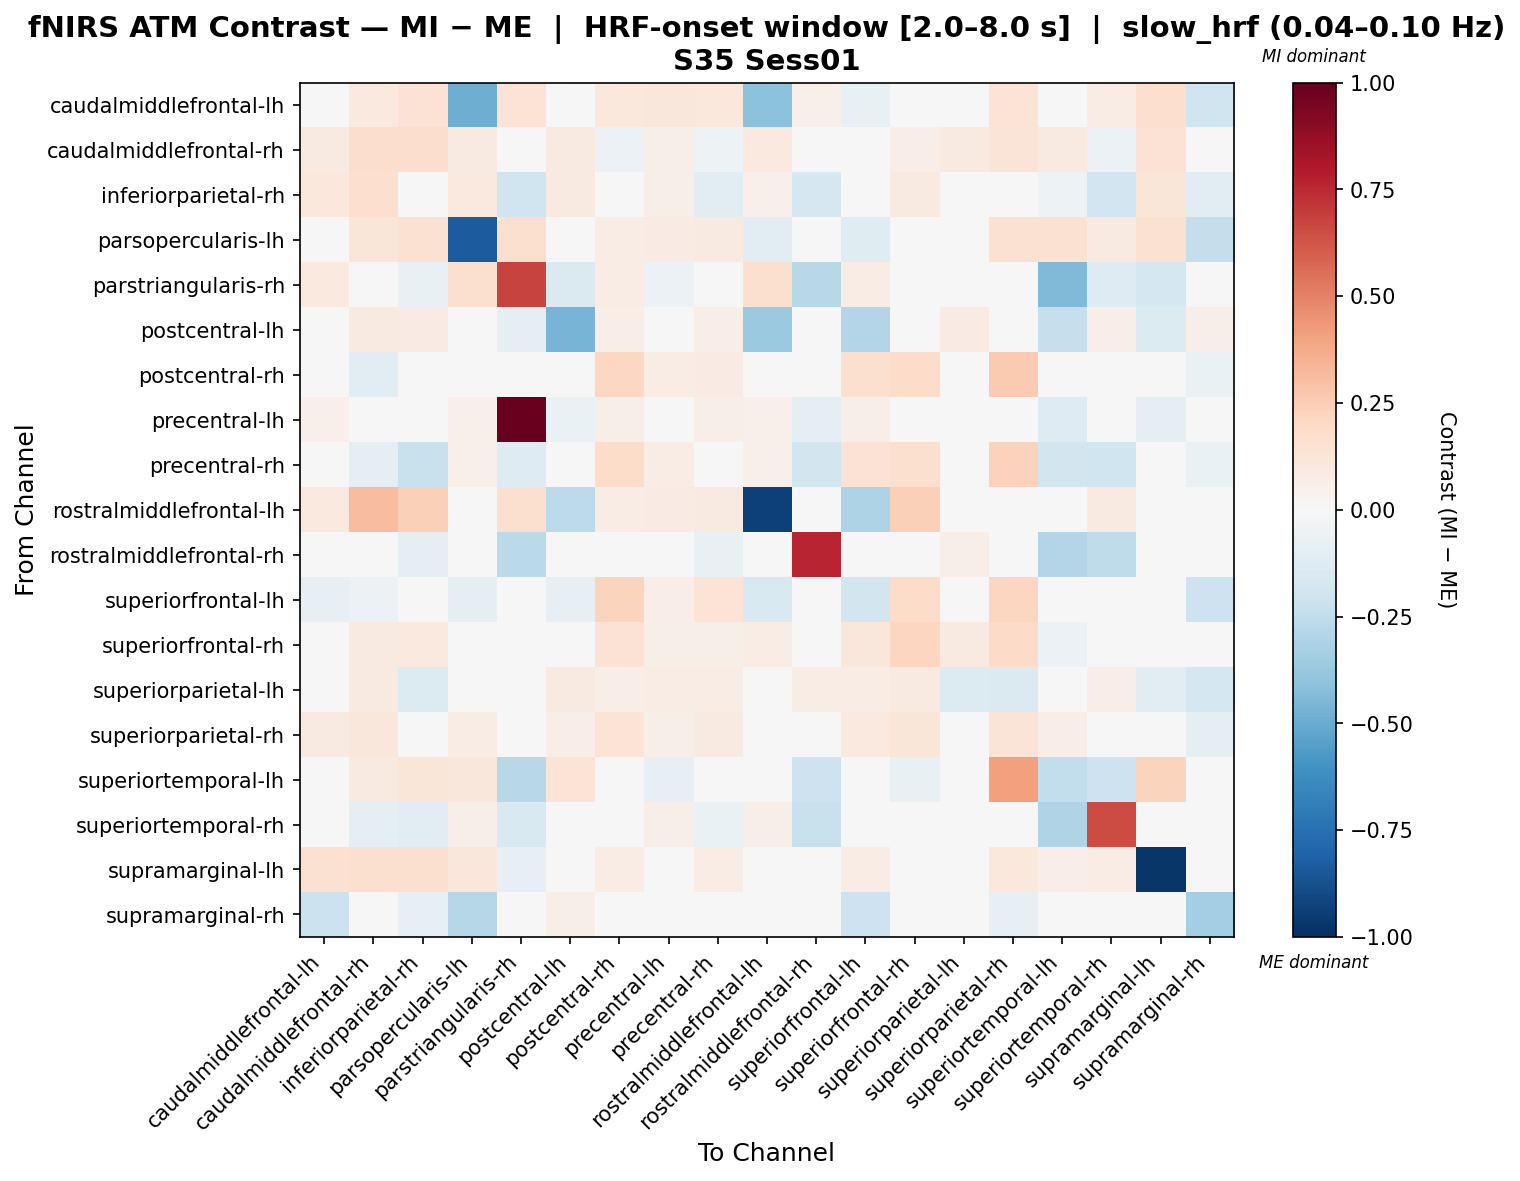

The file beside this chart, header and first rows:
, caudalmiddlefrontal-lh, caudalmiddlefrontal-rh, inferiorparietal-rh, parsopercularis-lh, parstriangularis-rh, postcentral-lh, postcentral-rh, precentral-lh, precentral-rh, rostralmiddlefrontal-lh, rostralmiddlefrontal-rh, superiorfrontal-lh, superiorfrontal-rh, superiorparietal-lh, superiorparietal-rh, superiortemporal-lh, superiortemporal-rh, supramarginal-lh, supramarginal-rh
caudalmiddlefrontal-lh, 0.04301, 0.09552, 0.1433, -0.4866, 0.136, 0.0, 0.1052, 0.1143, 0.1052, -0.4093, 0.0503, -0.07645, 0.0, 0.0, 0.1353, 0.0006727, 0.07316, 0.1672, -0.1968
caudalmiddlefrontal-rh, 0.09145, 0.1782, 0.1772, 0.09145, 0.0, 0.09371, -0.05664, 0.05706, -0.05352, 0.09908, -0.03249, 0.003332, 0.07009, 0.08747, 0.128, 0.09145, -0.05977, 0.1446, -0.03617
inferiorparietal-rh, 0.1075, 0.1705, -0.0336, 0.09403, -0.199, 0.08623, 0.009443, 0.0604, -0.11, 0.05373, -0.1704, 0.02864, 0.08987, -0.009051, 0.04216, -0.05124, -0.1876, 0.1247, -0.1064
parsopercularis-lh, 0.04825, 0.1194, 0.1492, -0.8359, 0.1612, 0.0, 0.07724, 0.08395, 0.09067, -0.1108, 0.03694, -0.1211, 0.0, 0.0, 0.1492, 0.1492, 0.09067, 0.1492, -0.2374
parstriangularis-rh, 0.09492, 0.0, -0.07261, 0.1593, 0.6773, -0.1433, 0.07458, -0.06192, 0.01892, 0.1593, -0.2751, 0.07458, 0.0, 0.0, 0.0, -0.4447, -0.1297, -0.1791, 0.04746
postcentral-lh, 0.0, 0.08803, 0.07892, 0.0, -0.09552, -0.4665, 0.06678, -0.01471, 0.06982, -0.3694, -0.02267, -0.2965, 0.003508, 0.085, 0.04331, -0.2327, 0.06375, -0.1334, 0.05768
postcentral-rh, 0.04894, -0.1047, -0.03585, 0.04894, 0.04894, 0.04681, 0.2053, 0.07509, 0.085, 0.04894, 0.001337, 0.1606, 0.1813, 0.04681, 0.2638, 0.0, -0.01294, 0.03617, -0.06978
precentral-lh, 0.05184, 0.01624, 0.01624, 0.05184, 1.0, -0.06804, 0.05811, -0.04126, 0.05811, 0.05184, -0.09024, 0.0601, 0.01624, 0.04785, 0.01624, -0.1264, 0.04216, -0.09253, 0.006274
precentral-rh, 0.0462, -0.1013, -0.2234, 0.05423, -0.131, 0.0462, 0.1847, 0.07132, 0.02063, 0.05423, -0.1872, 0.1474, 0.1586, 0.0462, 0.2288, -0.1853, -0.1982, 0.03415, -0.06618
rostralmiddlefrontal-lh, 0.09618, 0.3104, 0.2388, 0.03278, 0.1625, -0.2627, 0.07628, 0.08292, 0.08955, -0.9322, 0.03648, -0.3058, 0.2388, 0.0, 0.0, 0.0, 0.08955, 0.0, 0.04643
rostralmiddlefrontal-rh, 0.02801, -0.02447, -0.09609, 0.02801, -0.2674, 0.004056, 0.03648, 0.01526, -0.07317, 0.02801, 0.7615, 0.04378, 0.01357, 0.06111, 0.02308, -0.2954, -0.2545, -0.03279, 0.0008338
superiorfrontal-lh, -0.08268, -0.05533, -0.04667, -0.09462, 0.04866, -0.08268, 0.224, 0.0693, 0.133, -0.1543, -0.01772, -0.1839, 0.1814, 0.04866, 0.2161, 0.0, -0.02897, 0.03447, -0.2087
superiorfrontal-rh, 0.0, 0.09089, 0.09398, 0.0, 0.0, 0.03507, 0.146, 0.05771, 0.06033, 0.07105, 0.01893, 0.1144, 0.2129, 0.08671, 0.1926, -0.06093, -0.006976, -0.008285, -0.02979
superiorparietal-lh, 0.0, 0.08824, -0.1396, 0.0, 0.0, 0.09139, 0.06933, 0.07563, 0.07248, 0.0, 0.07563, 0.07563, 0.08824, -0.1365, -0.1476, 0.003151, 0.06618, -0.1095, -0.1728
superiorparietal-rh, 0.08863, 0.1102, 0.03431, 0.07755, 0.0, 0.06304, 0.1389, 0.05947, 0.08665, 0.0, 0.03991, 0.1008, 0.1243, -0.0216, 0.126, 0.07025, 0.02505, 0.04772, -0.09666
superiortemporal-lh, 0.04406, 0.09211, 0.1191, 0.1151, -0.2769, 0.1343, 0.0, -0.08059, -0.04975, 0.0, -0.207, 0.0, -0.07388, 0.0, 0.4126, -0.2468, -0.2089, 0.2264, 0.0
superiortemporal-rh, 0.03473, -0.08954, -0.1023, 0.05861, -0.1535, 0.04559, -0.005499, 0.06102, -0.06751, 0.05861, -0.2264, 0.01598, -0.03806, 0.04559, -0.005889, -0.2969, 0.6514, 0.03473, -0.02069
supramarginal-lh, 0.1492, 0.1635, 0.1614, 0.1119, -0.08187, -0.0358, 0.07396, 0.01255, 0.07396, 0.0, 0.00232, 0.07396, 0.02279, -0.002797, 0.1064, 0.06691, 0.07396, -0.9696, -0.002797
supramarginal-rh, -0.2149, -0.0133, -0.08494, -0.2861, 0.04605, 0.05833, -0.0133, 0.0449, -0.001023, 0.04605, 0.01356, -0.2103, -0.0133, -0.03569, -0.08494, 0.0, 0.0339, -0.01804, -0.3415
